Dataset: trashnet_split (GitHub, owvr27/luxura). Classes: metal, plastic.

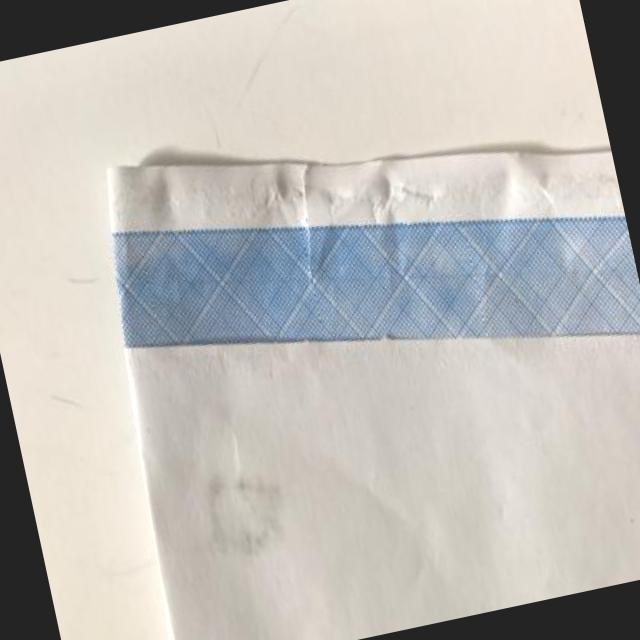
Label: plastic

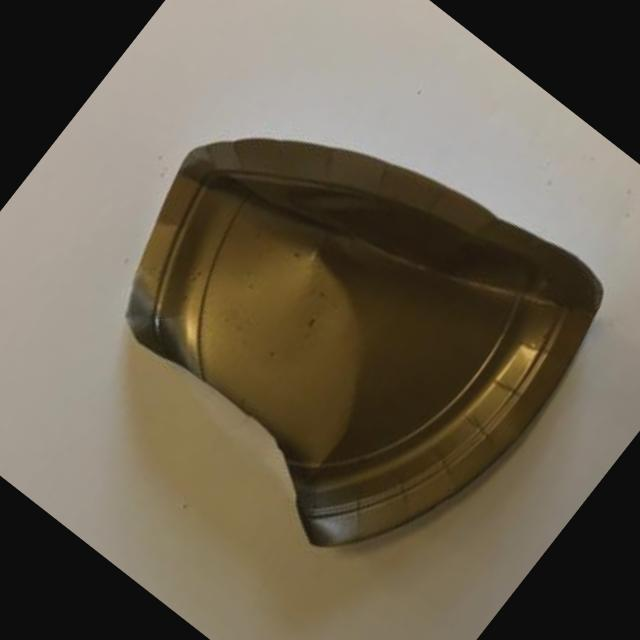
Label: plastic

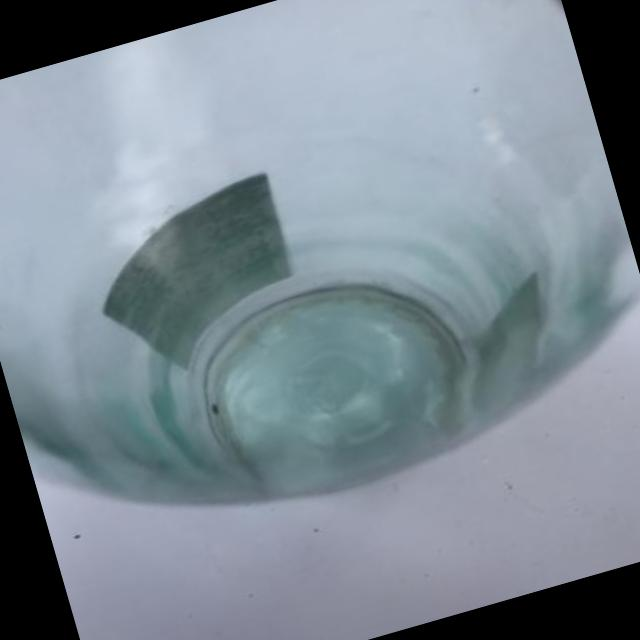
Label: plastic

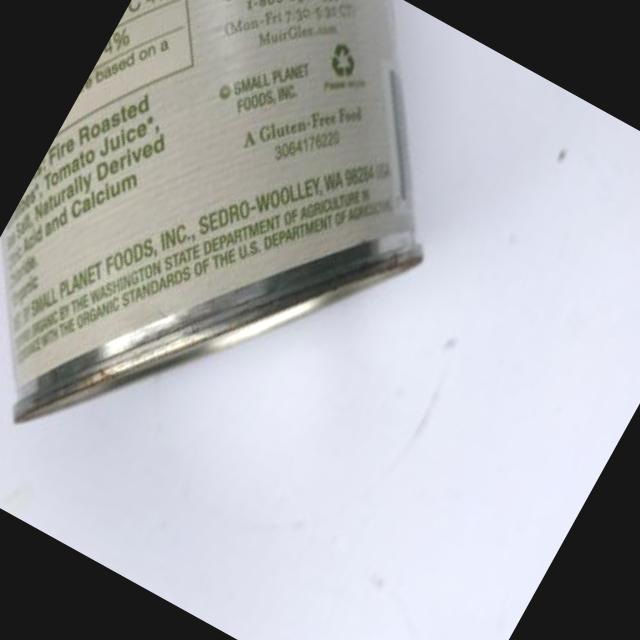
Label: metal

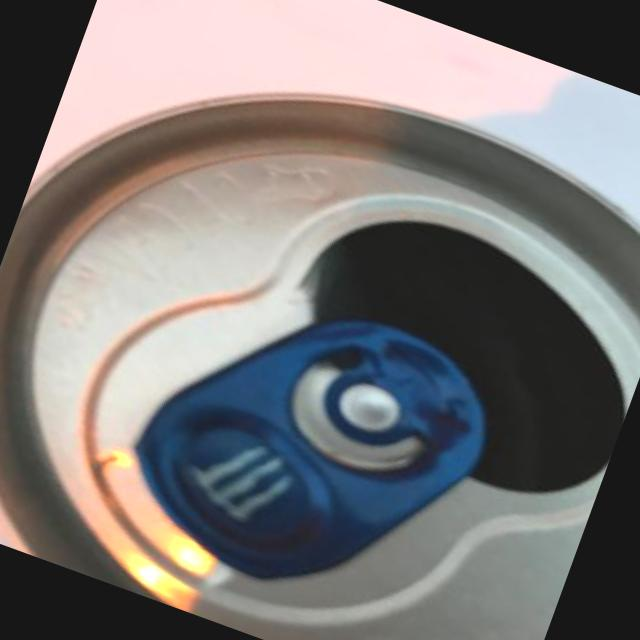
Label: metal

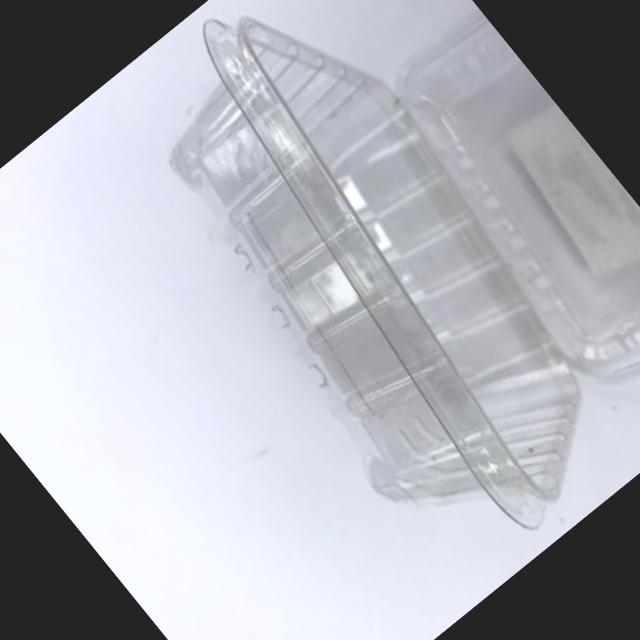
Label: plastic
